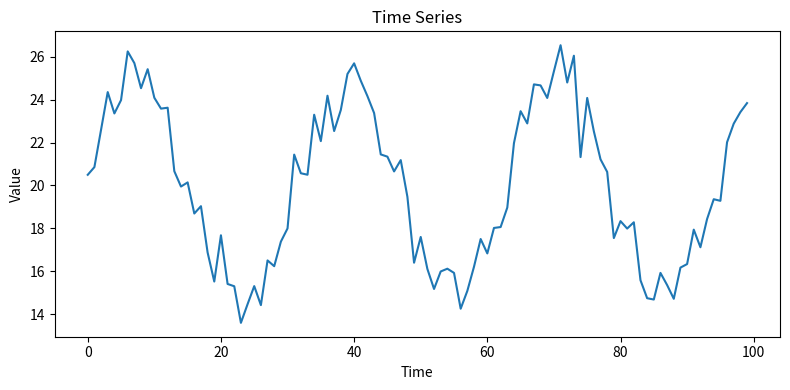
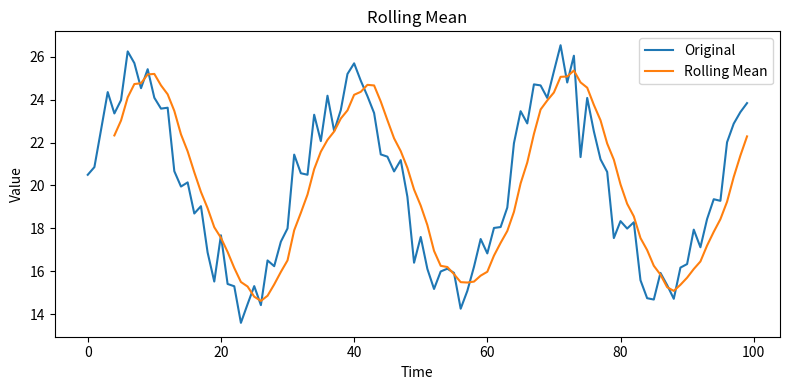
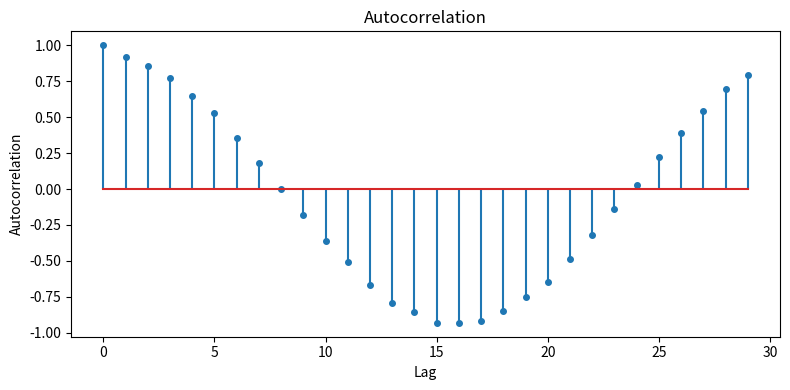
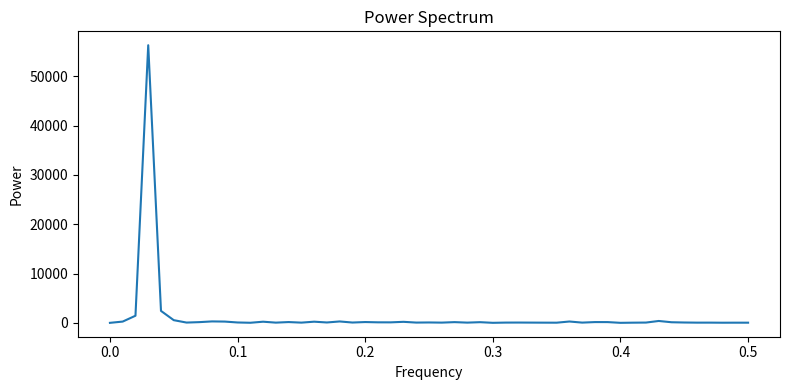

These charts were generated, in order, by the following Python code:
import pandas as pd
import numpy as np
import matplotlib.pyplot as plt


def load_data():
    np.random.seed(42)
    time = np.arange(100)
    values = 20 + 5 * np.sin(time * 0.2) + np.random.normal(0, 1, 100)
    return pd.DataFrame({"Time": time, "Value": values})


def plot_series(df):
    plt.figure(figsize=(8, 4))
    plt.plot(df["Time"], df["Value"])
    plt.title("Time Series")
    plt.xlabel("Time")
    plt.ylabel("Value")
    plt.tight_layout()
    plt.savefig("timeseries.png", dpi=300)
    plt.show()


def rolling_mean(df):
    df = df.copy()
    df["Rolling"] = df["Value"].rolling(window=5).mean()
    plt.figure(figsize=(8, 4))
    plt.plot(df["Time"], df["Value"], label="Original")
    plt.plot(df["Time"], df["Rolling"], label="Rolling Mean")
    plt.legend()
    plt.title("Rolling Mean")
    plt.xlabel("Time")
    plt.ylabel("Value")
    plt.tight_layout()
    plt.savefig("rolling_mean.png", dpi=300)
    plt.show()


def autocorrelation(series, max_lag=30):
    acf = [series.autocorr(lag=i) for i in range(max_lag)]
    plt.figure(figsize=(8, 4))
    markerline, stemlines, baseline = plt.stem(range(max_lag), acf)
    plt.setp(markerline, markersize=4)
    plt.title("Autocorrelation")
    plt.xlabel("Lag")
    plt.ylabel("Autocorrelation")
    plt.tight_layout()
    plt.savefig("autocorrelation.png", dpi=300)
    plt.show()


def power_spectrum(series):
    fft_vals = np.fft.rfft(series - np.mean(series))
    power = np.abs(fft_vals) ** 2
    freqs = np.fft.rfftfreq(len(series))
    plt.figure(figsize=(8, 4))
    plt.plot(freqs, power)
    plt.title("Power Spectrum")
    plt.xlabel("Frequency")
    plt.ylabel("Power")
    plt.tight_layout()
    plt.savefig("power_spectrum.png", dpi=300)
    plt.show()


if __name__ == "__main__":
    df = load_data()
    print(df["Value"].describe())
    plot_series(df)
    rolling_mean(df)
    autocorrelation(df["Value"], max_lag=30)
    power_spectrum(df["Value"])
